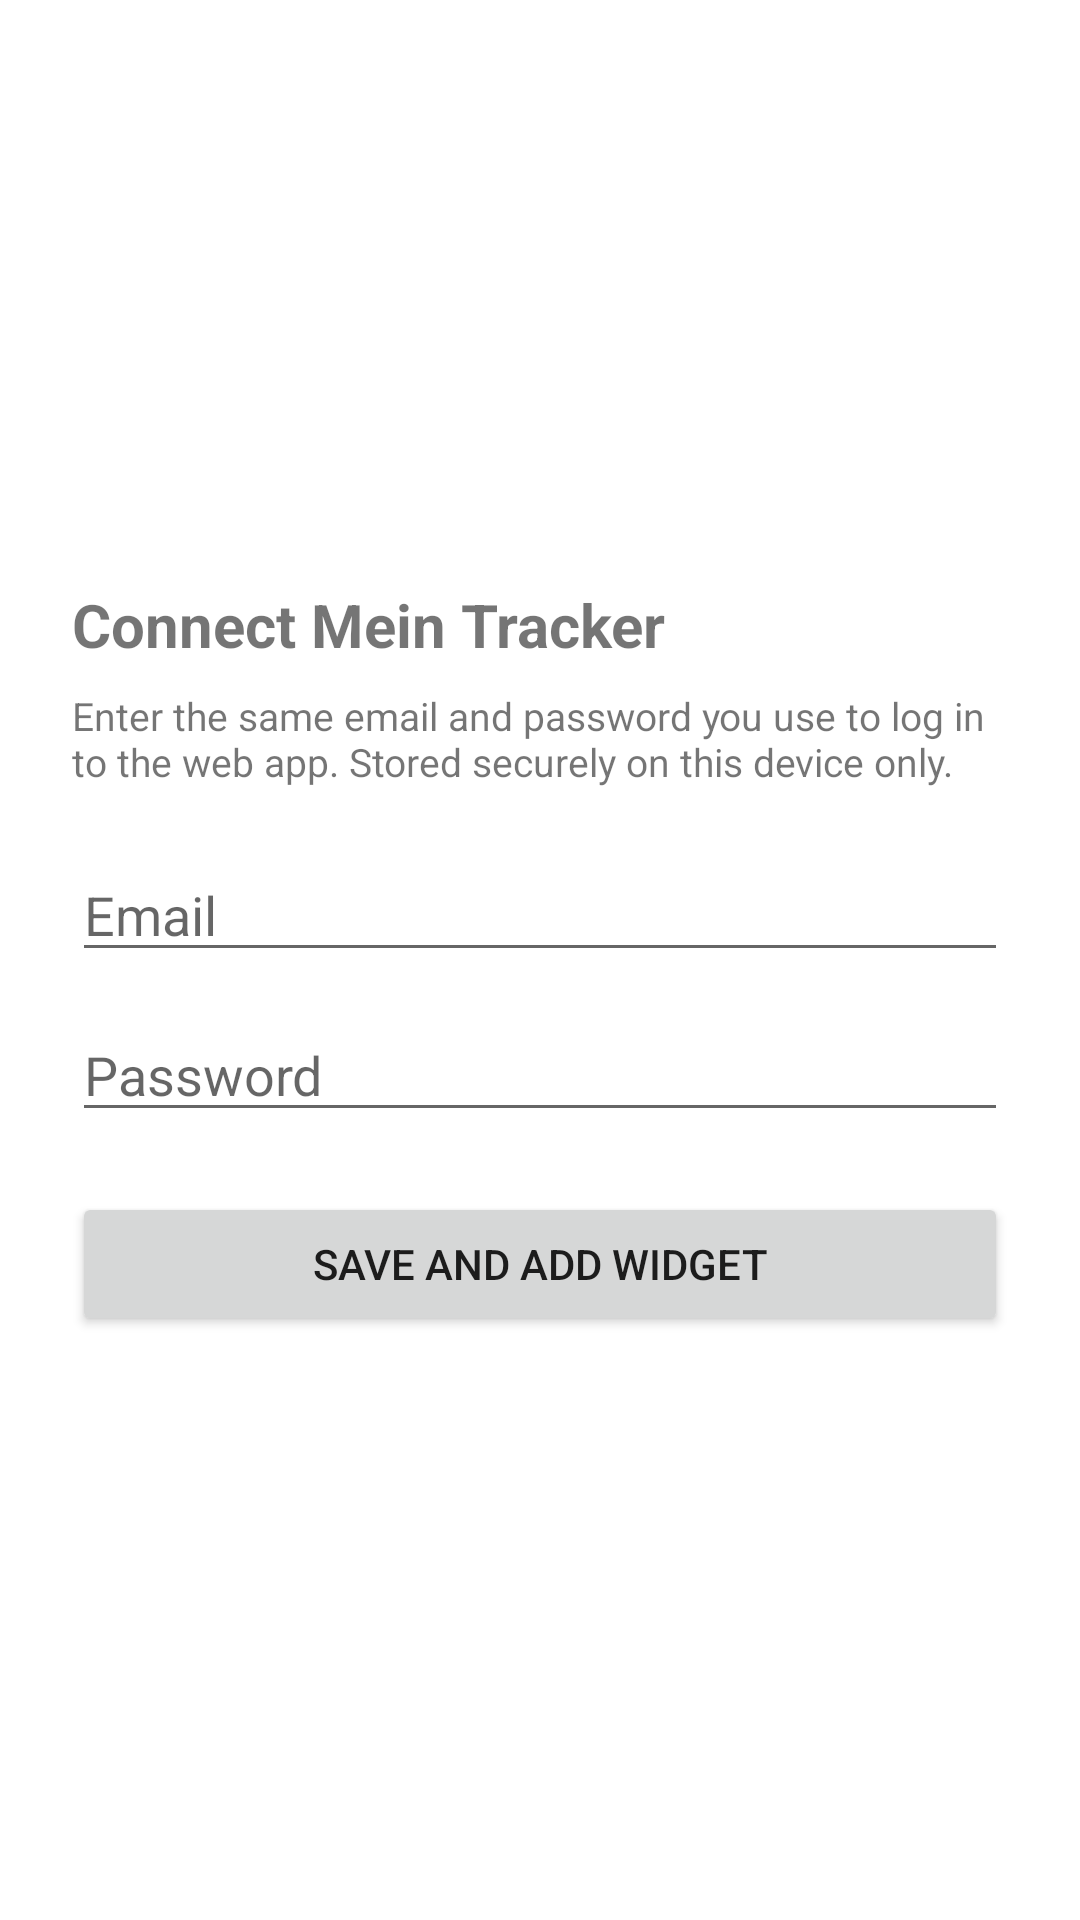

Layout XML and referenced resources for this Android screen:
<!-- AndroidManifest.xml: application theme Theme.MeinTrackerWidget -->
<!-- res/layout/activity_config.xml -->
<?xml version="1.0" encoding="utf-8"?>
<LinearLayout xmlns:android="http://schemas.android.com/apk/res/android"
    android:layout_width="match_parent"
    android:layout_height="match_parent"
    android:orientation="vertical"
    android:padding="24dp"
    android:gravity="center_vertical">

    <TextView
        android:layout_width="wrap_content"
        android:layout_height="wrap_content"
        android:text="Connect Mein Tracker"
        android:textSize="20sp"
        android:textStyle="bold"
        android:layout_marginBottom="8dp" />

    <TextView
        android:layout_width="wrap_content"
        android:layout_height="wrap_content"
        android:text="Enter the same email and password you use to log in to the web app. Stored securely on this device only."
        android:textSize="13sp"
        android:layout_marginBottom="20dp" />

    <EditText
        android:id="@+id/email_input"
        android:layout_width="match_parent"
        android:layout_height="wrap_content"
        android:hint="Email"
        android:inputType="textEmailAddress"
        android:layout_marginBottom="12dp" />

    <EditText
        android:id="@+id/password_input"
        android:layout_width="match_parent"
        android:layout_height="wrap_content"
        android:hint="Password"
        android:inputType="textPassword"
        android:layout_marginBottom="20dp" />

    <TextView
        android:id="@+id/error_text"
        android:layout_width="match_parent"
        android:layout_height="wrap_content"
        android:textColor="#D9534F"
        android:textSize="13sp"
        android:layout_marginBottom="12dp"
        android:visibility="gone" />

    <Button
        android:id="@+id/save_button"
        android:layout_width="match_parent"
        android:layout_height="wrap_content"
        android:text="Save and add widget" />

</LinearLayout>
<!-- resources referenced by this layout -->
<resources>
  <style name="Theme.MeinTrackerWidget" parent="Theme.MaterialComponents.DayNight.NoActionBar" />
</resources>
